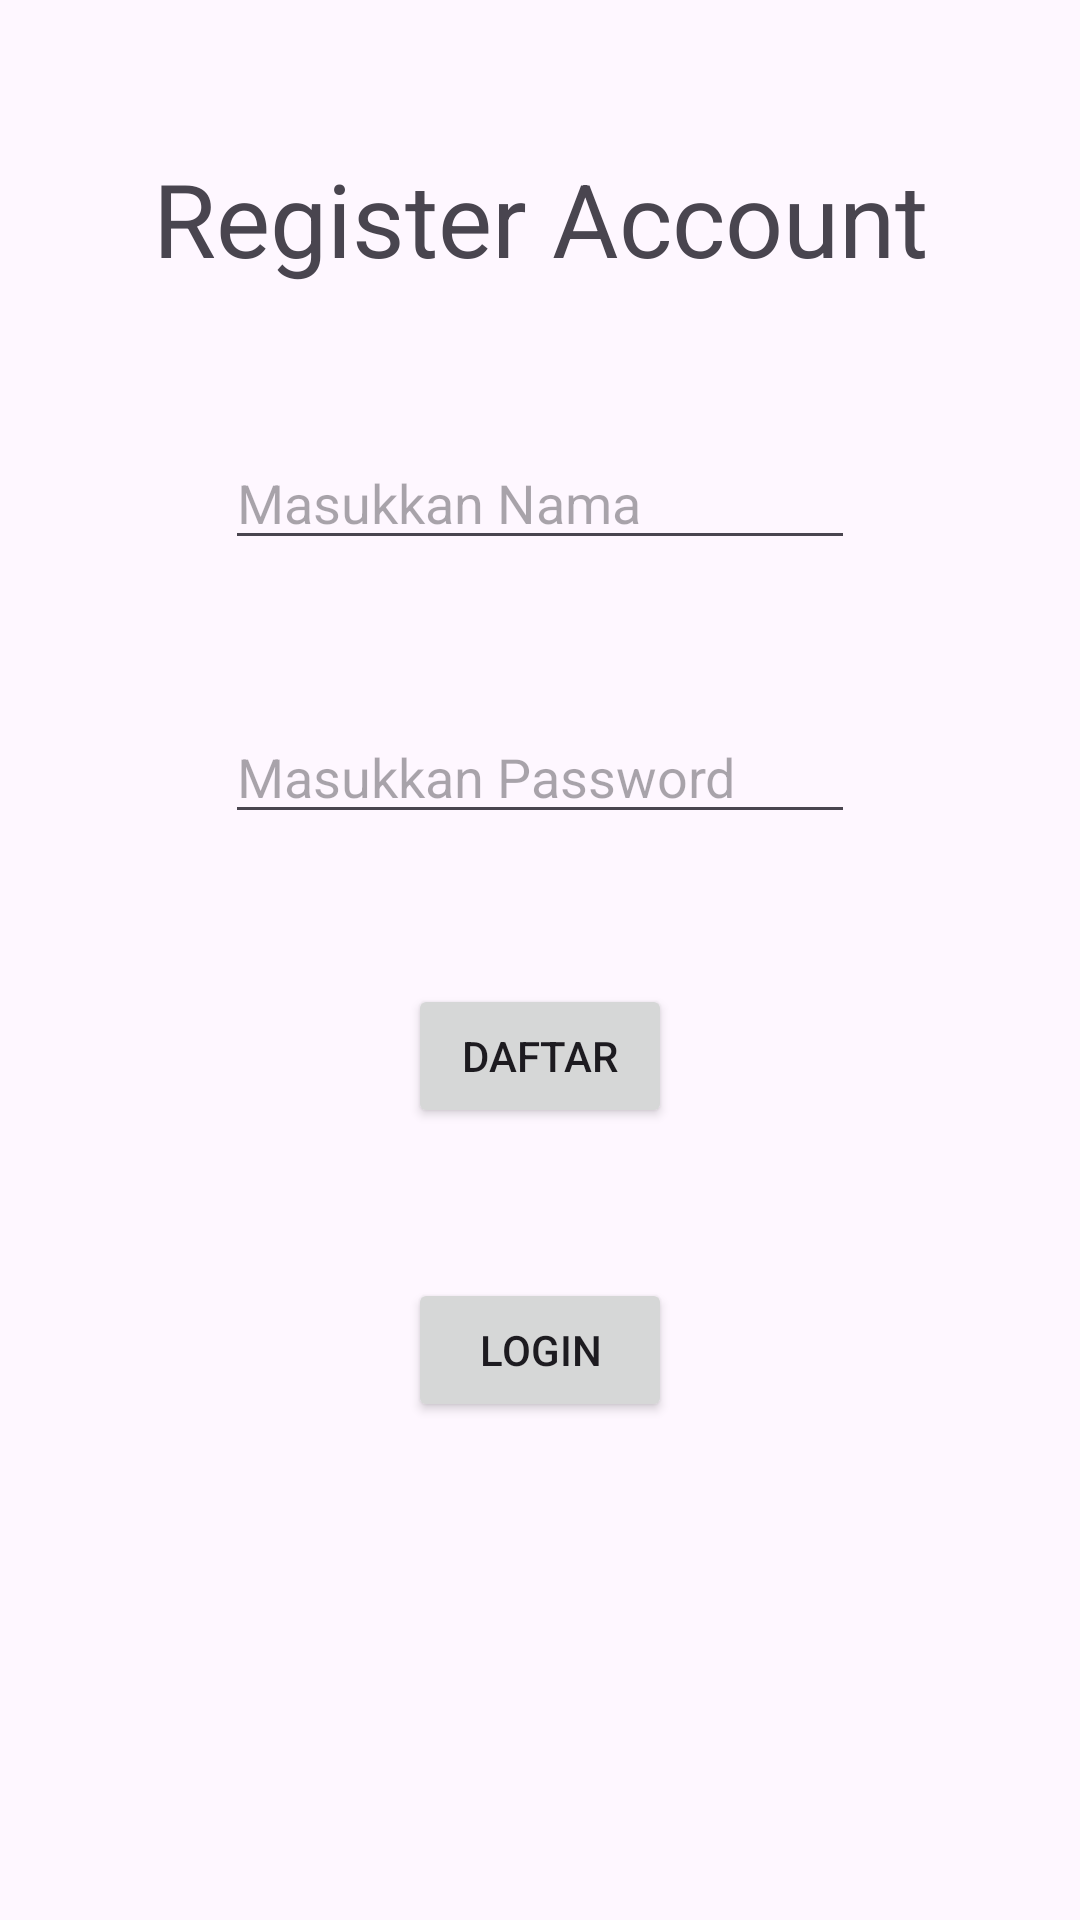

This screen was rendered from an Android layout file. Write that file and the resources it references.
<!-- AndroidManifest.xml: application theme Theme.SocialMediaApp -->
<!-- res/layout/fragment_register.xml -->
<?xml version="1.0" encoding="utf-8"?>
<ScrollView xmlns:android="http://schemas.android.com/apk/res/android"
    xmlns:app="http://schemas.android.com/apk/res-auto"
    xmlns:tools="http://schemas.android.com/tools"
    android:id="@+id/frameLayout3"
    android:layout_width="match_parent"
    android:layout_height="match_parent"
    tools:context=".fragment.RegisterFragment">
        <androidx.constraintlayout.widget.ConstraintLayout
            android:layout_width="match_parent"
            android:layout_height="match_parent">

            <TextView
                android:id="@+id/textView2"
                android:layout_width="wrap_content"
                android:layout_height="wrap_content"
                android:layout_marginTop="50dp"
                android:text="Register Account"
                android:textSize="34sp"
                app:layout_constraintEnd_toEndOf="parent"
                app:layout_constraintStart_toStartOf="parent"
                app:layout_constraintTop_toTopOf="parent" />


            <EditText
                android:id="@+id/editTextRegNama"
                android:layout_width="wrap_content"
                android:layout_height="wrap_content"
                android:layout_marginTop="50dp"
                android:ems="10"
                android:hint="Masukkan Nama"
                android:inputType="text"
                app:layout_constraintEnd_toEndOf="parent"
                app:layout_constraintStart_toStartOf="parent"
                app:layout_constraintTop_toBottomOf="@+id/textView2" />

            <EditText
                android:id="@+id/editTextRegPassword"
                android:layout_width="wrap_content"
                android:layout_height="wrap_content"
                android:layout_marginTop="50dp"
                android:ems="10"
                android:hint="Masukkan Password"
                android:inputType="textPassword"
                app:layout_constraintEnd_toEndOf="parent"
                app:layout_constraintStart_toStartOf="parent"
                app:layout_constraintTop_toBottomOf="@+id/editTextRegNama" />

            <Button
                android:id="@+id/buttonDaftar"
                android:layout_width="wrap_content"
                android:layout_height="wrap_content"
                android:text="Daftar"
                android:layout_marginTop="50dp"
                app:layout_constraintEnd_toEndOf="parent"
                app:layout_constraintStart_toStartOf="parent"
                app:layout_constraintTop_toBottomOf="@+id/editTextRegPassword" />

            <Button
                android:id="@+id/buttonToLogin"
                android:layout_width="wrap_content"
                android:layout_height="wrap_content"
                android:layout_marginTop="50dp"
                android:text="Login"
                app:layout_constraintEnd_toEndOf="parent"
                app:layout_constraintStart_toStartOf="parent"
                app:layout_constraintTop_toBottomOf="@+id/buttonDaftar" />

            <ProgressBar
                android:id="@+id/progressBarRegister"
                style="?android:attr/progressBarStyle"
                android:layout_width="wrap_content"
                android:layout_height="wrap_content"
                android:visibility="invisible"
                app:layout_constraintBottom_toBottomOf="parent"
                app:layout_constraintEnd_toEndOf="parent"
                app:layout_constraintStart_toStartOf="parent"
                app:layout_constraintTop_toBottomOf="@+id/buttonToLogin" />

        </androidx.constraintlayout.widget.ConstraintLayout>
</ScrollView>
<!-- resources referenced by this layout -->
<resources>
  <style name="Theme.SocialMediaApp" parent="Base.Theme.SocialMediaApp" />
  <style name="Base.Theme.SocialMediaApp" parent="Theme.Material3.DayNight.NoActionBar">
          
          
      </style>
</resources>
